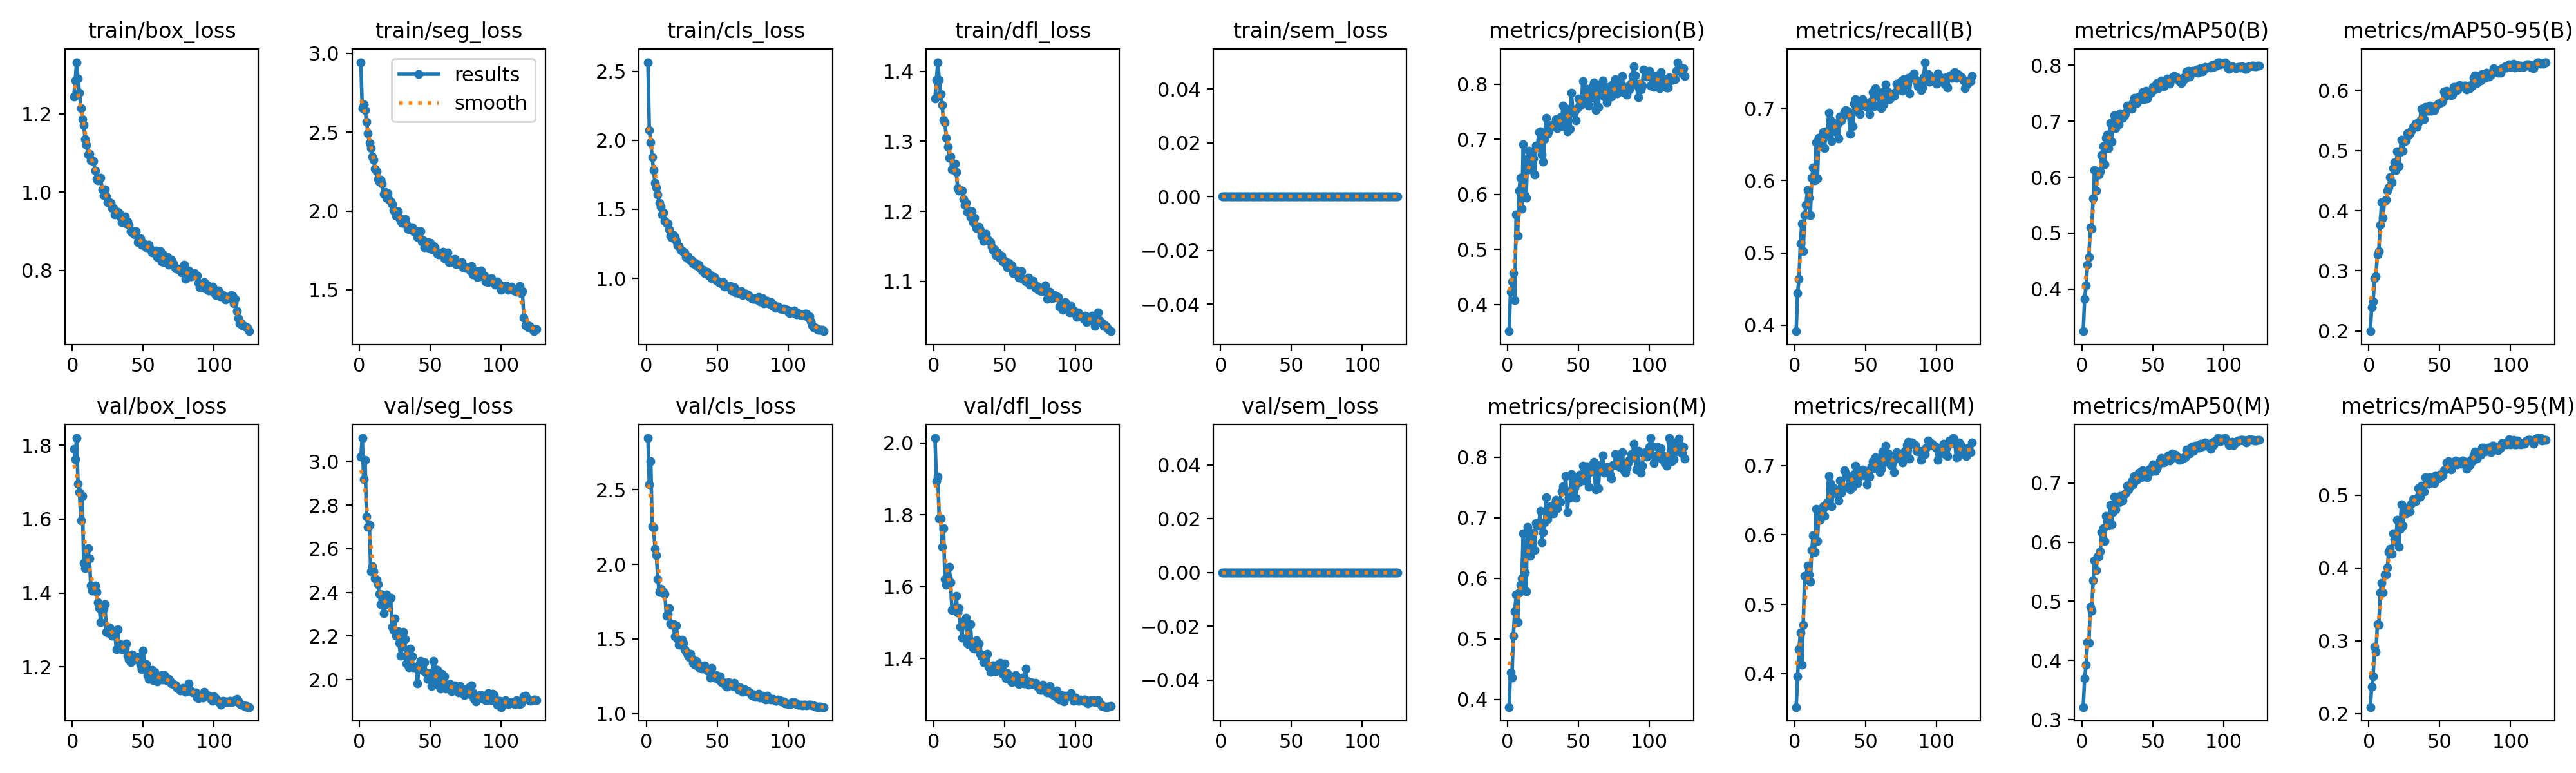

The file beside this chart, header and first rows:
epoch, time, train/box_loss, train/seg_loss, train/cls_loss, train/dfl_loss, train/sem_loss, metrics/precision(B), metrics/recall(B), metrics/mAP50(B), metrics/mAP50-95(B), metrics/precision(M), metrics/recall(M), metrics/mAP50(M), metrics/mAP50-95(M), val/box_loss, val/seg_loss, val/cls_loss, val/dfl_loss, val/sem_loss, lr/pg0, lr/pg1, lr/pg2
1, 127.6, 1.245, 2.944, 2.566, 1.361, 0, 0.3517, 0.3917, 0.3249, 0.1995, 0.3874, 0.3519, 0.3211, 0.2088, 1.79, 3.021, 2.847, 2.014, 0, 0.0004152, 0.0004152, 0.0004152
2, 247.8, 1.284, 2.651, 2.076, 1.388, 0, 0.4229, 0.4447, 0.3829, 0.2397, 0.4441, 0.3959, 0.3697, 0.2368, 1.763, 3.107, 2.537, 1.894, 0, 0.0008253, 0.0008253, 0.0008253
3, 369.3, 1.332, 2.677, 1.985, 1.413, 0, 0.4423, 0.4639, 0.4063, 0.2487, 0.436, 0.4355, 0.3923, 0.2506, 1.82, 2.918, 2.691, 1.907, 0, 0.001229, 0.001229, 0.001229
4, 490.1, 1.29, 2.64, 1.879, 1.388, 0, 0.4573, 0.5135, 0.4435, 0.2873, 0.5056, 0.4593, 0.431, 0.2918, 1.696, 3.007, 2.258, 1.789, 0, 0.00122, 0.00122, 0.00122
5, 609.1, 1.254, 2.568, 1.783, 1.368, 0, 0.4085, 0.5404, 0.4579, 0.2909, 0.5455, 0.4133, 0.4296, 0.2843, 1.674, 2.747, 2.247, 1.79, 0, 0.00121, 0.00121, 0.00121
6, 727.8, 1.215, 2.493, 1.691, 1.352, 0, 0.5631, 0.5021, 0.5104, 0.3272, 0.5728, 0.4708, 0.4902, 0.3226, 1.596, 2.701, 2.104, 1.71, 0, 0.0012, 0.0012, 0.0012
7, 846.3, 1.187, 2.432, 1.658, 1.331, 0, 0.5255, 0.5527, 0.5079, 0.3325, 0.5272, 0.5414, 0.4842, 0.3222, 1.662, 2.708, 2.059, 1.763, 0, 0.001191, 0.001191, 0.001191
8, 965.5, 1.172, 2.398, 1.607, 1.327, 0, 0.6065, 0.5662, 0.5621, 0.3765, 0.5761, 0.5413, 0.5356, 0.3659, 1.481, 2.495, 1.901, 1.621, 0, 0.001181, 0.001181, 0.001181
9, 1084, 1.135, 2.346, 1.547, 1.305, 0, 0.6306, 0.5868, 0.6122, 0.4144, 0.5893, 0.5561, 0.5687, 0.3792, 1.468, 2.52, 1.816, 1.605, 0, 0.001171, 0.001171, 0.001171
10, 1204, 1.12, 2.324, 1.516, 1.292, 0, 0.574, 0.5762, 0.5762, 0.3887, 0.5996, 0.5429, 0.553, 0.3661, 1.49, 2.496, 1.839, 1.627, 0, 0.001161, 0.001161, 0.001161
11, 1324, 1.096, 2.266, 1.461, 1.277, 0, 0.691, 0.5525, 0.6076, 0.4166, 0.6746, 0.5329, 0.5757, 0.3912, 1.521, 2.462, 1.811, 1.655, 0, 0.001151, 0.001151, 0.001151
12, 1445, 1.097, 2.253, 1.474, 1.278, 0, 0.5987, 0.6039, 0.605, 0.4179, 0.6098, 0.5782, 0.575, 0.3913, 1.493, 2.459, 1.816, 1.612, 0, 0.001141, 0.001141, 0.001141
13, 1565, 1.081, 2.201, 1.414, 1.26, 0, 0.5934, 0.6182, 0.6109, 0.4329, 0.5784, 0.5991, 0.5842, 0.4004, 1.421, 2.438, 1.801, 1.534, 0, 0.001131, 0.001131, 0.001131
14, 1686, 1.081, 2.186, 1.4, 1.263, 0, 0.6635, 0.6006, 0.6392, 0.4384, 0.6851, 0.5753, 0.617, 0.4215, 1.406, 2.392, 1.657, 1.538, 0, 0.001121, 0.001121, 0.001121
15, 1809, 1.079, 2.199, 1.397, 1.268, 0, 0.6792, 0.6532, 0.6558, 0.4555, 0.6625, 0.6374, 0.6234, 0.4262, 1.412, 2.346, 1.67, 1.535, 0, 0.001111, 0.001111, 0.001111
16, 1931, 1.055, 2.173, 1.357, 1.256, 0, 0.6455, 0.6035, 0.6231, 0.4474, 0.6367, 0.5913, 0.6012, 0.4192, 1.42, 2.391, 1.706, 1.574, 0, 0.001102, 0.001102, 0.001102
17, 2052, 1.033, 2.107, 1.309, 1.233, 0, 0.678, 0.6593, 0.67, 0.4706, 0.6734, 0.6325, 0.6442, 0.4477, 1.403, 2.305, 1.603, 1.529, 0, 0.001092, 0.001092, 0.001092
18, 2173, 1.03, 2.121, 1.297, 1.23, 0, 0.6655, 0.6512, 0.6756, 0.48, 0.675, 0.6216, 0.6344, 0.4397, 1.375, 2.343, 1.596, 1.54, 0, 0.001082, 0.001082, 0.001082
19, 2294, 1.034, 2.084, 1.313, 1.23, 0, 0.6357, 0.6619, 0.6514, 0.4672, 0.6462, 0.628, 0.6286, 0.436, 1.36, 2.39, 1.597, 1.488, 0, 0.001072, 0.001072, 0.001072
20, 2415, 1.037, 2.112, 1.3, 1.23, 0, 0.6881, 0.6673, 0.6971, 0.4982, 0.6915, 0.6415, 0.6625, 0.4663, 1.321, 2.357, 1.518, 1.459, 0, 0.001062, 0.001062, 0.001062
21, 2536, 1.007, 2.072, 1.27, 1.218, 0, 0.6856, 0.6448, 0.6632, 0.4739, 0.6867, 0.6273, 0.6304, 0.4292, 1.357, 2.371, 1.588, 1.502, 0, 0.001052, 0.001052, 0.001052
22, 2656, 0.9927, 2.06, 1.238, 1.209, 0, 0.7127, 0.6678, 0.6938, 0.4978, 0.6923, 0.6408, 0.6508, 0.4541, 1.357, 2.376, 1.502, 1.494, 0, 0.001042, 0.001042, 0.001042
23, 2774, 1.007, 2.043, 1.234, 1.212, 0, 0.7148, 0.6623, 0.7107, 0.5179, 0.7114, 0.6467, 0.6768, 0.4878, 1.37, 2.242, 1.461, 1.514, 0, 0.001032, 0.001032, 0.001032
24, 2892, 0.9887, 2.007, 1.207, 1.199, 0, 0.6727, 0.6941, 0.687, 0.4999, 0.66, 0.6849, 0.6552, 0.4578, 1.294, 2.227, 1.479, 1.442, 0, 0.001022, 0.001022, 0.001022
25, 3011, 0.9742, 1.994, 1.203, 1.201, 0, 0.66, 0.6845, 0.695, 0.5146, 0.6767, 0.6747, 0.6717, 0.4779, 1.293, 2.281, 1.497, 1.439, 0, 0.001012, 0.001012, 0.001012
26, 3132, 0.9745, 1.969, 1.19, 1.192, 0, 0.6998, 0.6549, 0.694, 0.5165, 0.6923, 0.641, 0.667, 0.4752, 1.307, 2.202, 1.472, 1.495, 0, 0.001002, 0.001002, 0.001002
27, 3250, 0.9729, 2, 1.187, 1.2, 0, 0.7395, 0.6796, 0.7142, 0.5288, 0.7343, 0.6594, 0.6784, 0.4829, 1.294, 2.222, 1.429, 1.436, 0, 0.0009926, 0.0009926, 0.0009926
28, 3369, 0.9591, 1.957, 1.156, 1.185, 0, 0.7094, 0.6796, 0.7072, 0.5255, 0.6975, 0.6675, 0.675, 0.4841, 1.283, 2.169, 1.415, 1.43, 0, 0.0009827, 0.0009827, 0.0009827
29, 3487, 0.96, 1.938, 1.16, 1.19, 0, 0.7161, 0.6674, 0.706, 0.5291, 0.7056, 0.6604, 0.6701, 0.478, 1.298, 2.109, 1.391, 1.428, 0, 0.0009728, 0.0009728, 0.0009728
30, 3605, 0.9424, 1.924, 1.134, 1.176, 0, 0.7218, 0.6779, 0.7106, 0.5328, 0.7196, 0.6599, 0.6808, 0.4886, 1.293, 2.151, 1.381, 1.45, 0, 0.0009629, 0.0009629, 0.0009629
31, 3724, 0.9474, 1.924, 1.133, 1.177, 0, 0.7261, 0.658, 0.7165, 0.5394, 0.7129, 0.6493, 0.6838, 0.4942, 1.247, 2.218, 1.4, 1.428, 0, 0.000953, 0.000953, 0.000953
32, 3843, 0.9486, 1.947, 1.133, 1.178, 0, 0.7254, 0.689, 0.7279, 0.539, 0.7078, 0.6779, 0.6956, 0.4916, 1.302, 2.187, 1.369, 1.443, 0, 0.0009431, 0.0009431, 0.0009431
33, 3964, 0.9464, 1.917, 1.106, 1.173, 0, 0.7254, 0.6828, 0.7228, 0.5446, 0.7231, 0.6609, 0.6889, 0.4917, 1.26, 2.073, 1.339, 1.412, 0, 0.0009332, 0.0009332, 0.0009332
34, 4082, 0.9365, 1.889, 1.113, 1.165, 0, 0.7366, 0.6893, 0.7278, 0.5397, 0.7302, 0.6662, 0.6942, 0.4964, 1.261, 2.1, 1.326, 1.406, 0, 0.0009233, 0.0009233, 0.0009233
35, 4201, 0.9227, 1.882, 1.096, 1.158, 0, 0.7204, 0.6961, 0.7224, 0.5472, 0.716, 0.6927, 0.7029, 0.51, 1.248, 2.056, 1.352, 1.389, 0, 0.0009134, 0.0009134, 0.0009134
36, 4324, 0.9355, 1.895, 1.089, 1.164, 0, 0.731, 0.6978, 0.7336, 0.5504, 0.7276, 0.6881, 0.6979, 0.4979, 1.252, 2.142, 1.335, 1.404, 0, 0.0009035, 0.0009035, 0.0009035
37, 4442, 0.9373, 1.894, 1.096, 1.168, 0, 0.7397, 0.6947, 0.7411, 0.5689, 0.7265, 0.6844, 0.7118, 0.5134, 1.25, 2.106, 1.312, 1.412, 0, 0.0008936, 0.0008936, 0.0008936
38, 4560, 0.9204, 1.873, 1.075, 1.16, 0, 0.7241, 0.6953, 0.7369, 0.5544, 0.7439, 0.6696, 0.7043, 0.5082, 1.263, 2.058, 1.323, 1.413, 0, 0.0008837, 0.0008837, 0.0008837
39, 4677, 0.9241, 1.867, 1.058, 1.159, 0, 0.7614, 0.6645, 0.7319, 0.5521, 0.7517, 0.6653, 0.7052, 0.5048, 1.229, 2.057, 1.299, 1.377, 0, 0.0008738, 0.0008738, 0.0008738
40, 4796, 0.9158, 1.876, 1.062, 1.156, 0, 0.7263, 0.6928, 0.7436, 0.5727, 0.7474, 0.6827, 0.7169, 0.5244, 1.22, 2.056, 1.31, 1.362, 0, 0.0008639, 0.0008639, 0.0008639
41, 4913, 0.9004, 1.836, 1.04, 1.149, 0, 0.7563, 0.6754, 0.738, 0.5663, 0.7691, 0.6693, 0.7187, 0.5202, 1.212, 1.983, 1.323, 1.364, 0, 0.000854, 0.000854, 0.000854
42, 5029, 0.8961, 1.83, 1.034, 1.145, 0, 0.7143, 0.706, 0.7423, 0.5664, 0.7096, 0.6876, 0.7091, 0.5155, 1.233, 2.068, 1.299, 1.381, 0, 0.0008441, 0.0008441, 0.0008441
43, 5146, 0.8998, 1.87, 1.048, 1.145, 0, 0.7505, 0.713, 0.7523, 0.575, 0.7332, 0.6998, 0.7214, 0.5242, 1.227, 2.086, 1.288, 1.376, 0, 0.0008342, 0.0008342, 0.0008342
44, 5262, 0.8911, 1.806, 1.019, 1.137, 0, 0.7187, 0.7047, 0.7391, 0.5666, 0.7341, 0.6743, 0.7132, 0.5173, 1.22, 2.046, 1.286, 1.365, 0, 0.0008243, 0.0008243, 0.0008243
45, 5379, 0.8994, 1.816, 1.022, 1.141, 0, 0.7847, 0.6947, 0.7537, 0.5716, 0.7721, 0.6833, 0.7181, 0.5183, 1.224, 2.041, 1.241, 1.383, 0, 0.0008144, 0.0008144, 0.0008144
46, 5499, 0.8725, 1.771, 1, 1.135, 0, 0.7481, 0.6926, 0.7403, 0.5672, 0.7408, 0.6865, 0.7093, 0.5169, 1.226, 2.079, 1.304, 1.383, 0, 0.0008045, 0.0008045, 0.0008045
47, 5617, 0.8779, 1.79, 0.999, 1.134, 0, 0.7505, 0.7097, 0.7465, 0.5735, 0.7504, 0.6922, 0.7211, 0.5269, 1.223, 2.029, 1.251, 1.388, 0, 0.0007946, 0.0007946, 0.0007946
48, 5736, 0.8813, 1.803, 1.01, 1.136, 0, 0.7343, 0.7129, 0.7535, 0.5762, 0.7324, 0.6938, 0.7238, 0.5251, 1.206, 2.004, 1.242, 1.365, 0, 0.0007847, 0.0007847, 0.0007847
49, 5856, 0.8659, 1.766, 0.985, 1.128, 0, 0.7566, 0.7034, 0.7506, 0.5778, 0.7622, 0.686, 0.7191, 0.523, 1.193, 2.019, 1.256, 1.358, 0, 0.0007748, 0.0007748, 0.0007748
50, 5975, 0.8708, 1.8, 0.9813, 1.129, 0, 0.7745, 0.7071, 0.7607, 0.5795, 0.7588, 0.6926, 0.7309, 0.5279, 1.243, 2.031, 1.232, 1.386, 0, 0.0007649, 0.0007649, 0.0007649
51, 6095, 0.8621, 1.756, 0.9744, 1.125, 0, 0.7713, 0.702, 0.7564, 0.58, 0.7716, 0.6729, 0.7248, 0.5262, 1.204, 1.971, 1.235, 1.346, 0, 0.000755, 0.000755, 0.000755
52, 6215, 0.8589, 1.776, 0.9681, 1.12, 0, 0.7633, 0.7056, 0.7583, 0.5825, 0.7616, 0.6913, 0.7208, 0.527, 1.207, 2.087, 1.248, 1.359, 0, 0.0007451, 0.0007451, 0.0007451
53, 6334, 0.8634, 1.767, 0.9644, 1.126, 0, 0.806, 0.6926, 0.7678, 0.5988, 0.7861, 0.6836, 0.7248, 0.5343, 1.178, 2.047, 1.211, 1.344, 0, 0.0007352, 0.0007352, 0.0007352
54, 6455, 0.8656, 1.744, 0.9704, 1.124, 0, 0.7743, 0.7103, 0.7592, 0.5913, 0.7619, 0.6985, 0.73, 0.5354, 1.167, 1.99, 1.21, 1.342, 0, 0.0007253, 0.0007253, 0.0007253
55, 6574, 0.8555, 1.728, 0.9418, 1.123, 0, 0.7805, 0.7221, 0.7671, 0.5992, 0.7728, 0.7058, 0.7373, 0.5454, 1.183, 2.045, 1.198, 1.334, 0, 0.0007154, 0.0007154, 0.0007154
56, 6693, 0.8462, 1.724, 0.9466, 1.112, 0, 0.7921, 0.7032, 0.7726, 0.5959, 0.7852, 0.6956, 0.7417, 0.5468, 1.192, 1.973, 1.184, 1.349, 0, 0.0007055, 0.0007055, 0.0007055
57, 6812, 0.8459, 1.731, 0.9432, 1.113, 0, 0.7613, 0.7277, 0.7693, 0.594, 0.7508, 0.7117, 0.7368, 0.5412, 1.164, 1.96, 1.179, 1.338, 0, 0.0006956, 0.0006956, 0.0006956
58, 6932, 0.8471, 1.725, 0.9398, 1.113, 0, 0.7767, 0.7177, 0.7624, 0.5918, 0.7757, 0.7032, 0.734, 0.5356, 1.186, 2.028, 1.21, 1.353, 0, 0.0006857, 0.0006857, 0.0006857
59, 7055, 0.8513, 1.74, 0.9437, 1.116, 0, 0.7748, 0.7166, 0.7662, 0.5929, 0.7796, 0.7104, 0.7384, 0.5418, 1.178, 1.989, 1.196, 1.338, 0, 0.0006758, 0.0006758, 0.0006758
60, 7174, 0.8345, 1.698, 0.9126, 1.106, 0, 0.7961, 0.7058, 0.7766, 0.6059, 0.7885, 0.6905, 0.7424, 0.5451, 1.159, 2.016, 1.191, 1.329, 0, 0.0006659, 0.0006659, 0.0006659
... 65 more rows
